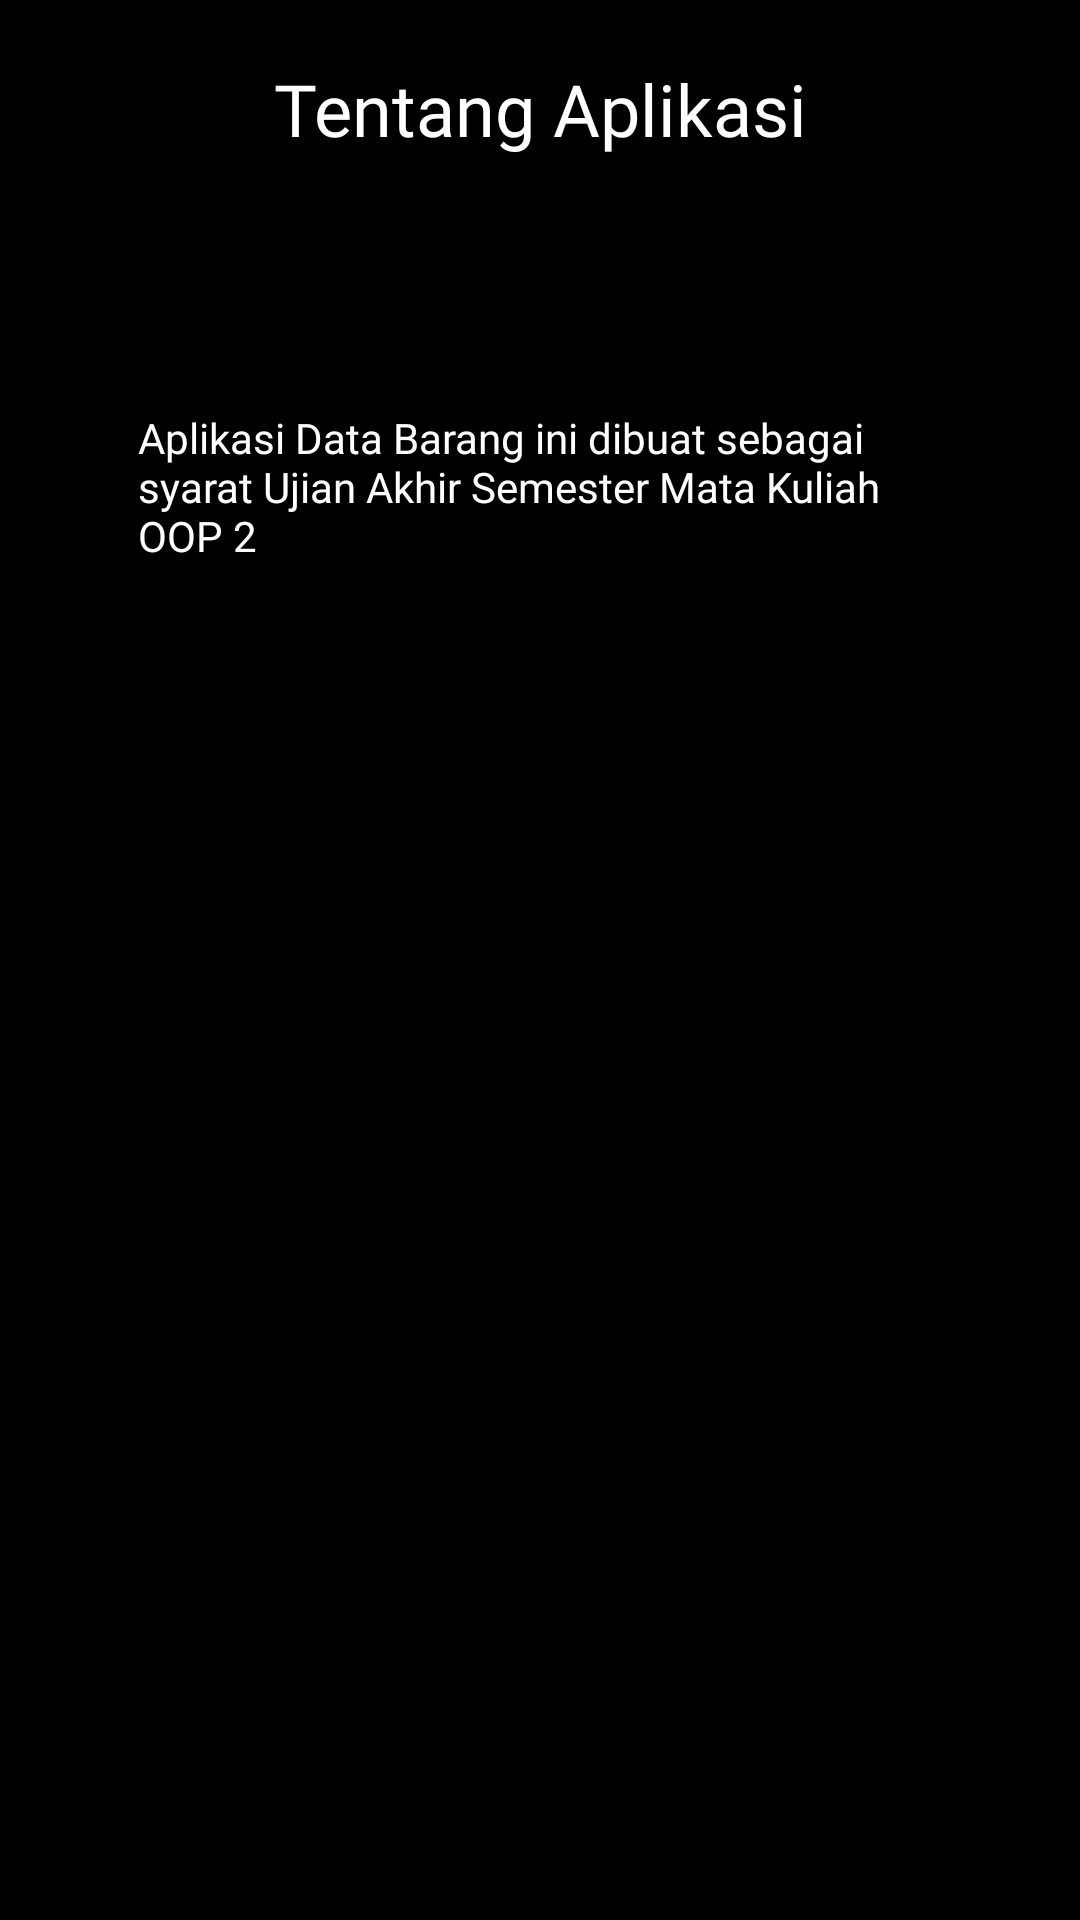

Android layout source for this screen:
<!-- AndroidManifest.xml: application theme Theme.Finalprojectuas -->
<!-- res/layout/activity_tentang.xml -->
<?xml version="1.0" encoding="utf-8"?>
<ScrollView xmlns:android="http://schemas.android.com/apk/res/android"
    xmlns:app="http://schemas.android.com/apk/res-auto"
    xmlns:tools="http://schemas.android.com/tools"
    android:layout_width="match_parent"
    android:layout_height="match_parent"
    android:background="@color/black"
    tools:context=".TentangActivity">


    <LinearLayout
        android:layout_width="match_parent"
        android:layout_height="wrap_content"
        android:orientation="vertical">


        <TextView
            android:layout_width="match_parent"
            android:layout_height="match_parent"
            android:layout_margin="20dp"
            android:fontFamily="@font/googlesans_bold"
            android:text="Tentang Aplikasi"
            android:textAlignment="center"
            android:textColor="@color/white"
            android:textSize="24sp" />


        <GridLayout
            android:layout_width="308dp"
            android:layout_height="match_parent"
            android:layout_gravity="center_horizontal"
            android:layout_margin="5dp"
            android:alignmentMode="alignMargins"
            android:columnCount="2"
            android:columnOrderPreserved="false"
            android:rowCount="4">


            <androidx.cardview.widget.CardView
                android:layout_width="290dp"
                android:layout_height="150dp"
                android:layout_margin="10dp"
                app:cardBackgroundColor="@color/gray"
                app:cardCornerRadius="12dp"
                app:cardElevation="5dp">

                <LinearLayout
                    android:id="@+id/tentang"
                    android:layout_width="match_parent"
                    android:layout_height="match_parent"
                    android:gravity="center"
                    android:orientation="vertical">

                    <TextView
                        android:layout_width="wrap_content"
                        android:layout_height="wrap_content"
                        android:layout_margin="10dp"
                        android:fontFamily="@font/googlesans_bold"
                        android:text="Aplikasi Data Barang ini dibuat sebagai syarat Ujian Akhir Semester Mata Kuliah OOP 2"
                        android:textColor="@color/white"
                        android:textSize="14sp" />

                </LinearLayout>

            </androidx.cardview.widget.CardView>


        </GridLayout>
    </LinearLayout>
</ScrollView>
<!-- resources referenced by this layout -->
<resources>
  <style name="Theme.Finalprojectuas" parent="Theme.MaterialComponents.DayNight.NoActionBar">
          
          <item name="colorPrimary">@color/purple_500</item>
          <item name="colorPrimaryVariant">@color/purple_700</item>
          <item name="colorOnPrimary">@color/white</item>
          
          <item name="colorSecondary">@color/teal_200</item>
          <item name="colorSecondaryVariant">@color/teal_700</item>
          <item name="colorOnSecondary">@color/black</item>
          
          <item name="android:statusBarColor" tools:targetApi="l">?attr/colorPrimaryVariant</item>
          
      </style>
  <!-- not gathered from this repository: default colours our renderer supplied (Android Studio template values) -->
  <color name="purple_500">#FF6200EE</color>
  <color name="purple_700">#FF3700B3</color>
  <color name="teal_200">#FF03DAC5</color>
  <color name="teal_700">#FF018786</color>
  <color name="black">#FF000000</color>
  <color name="white">#FFFFFFFF</color>
</resources>
